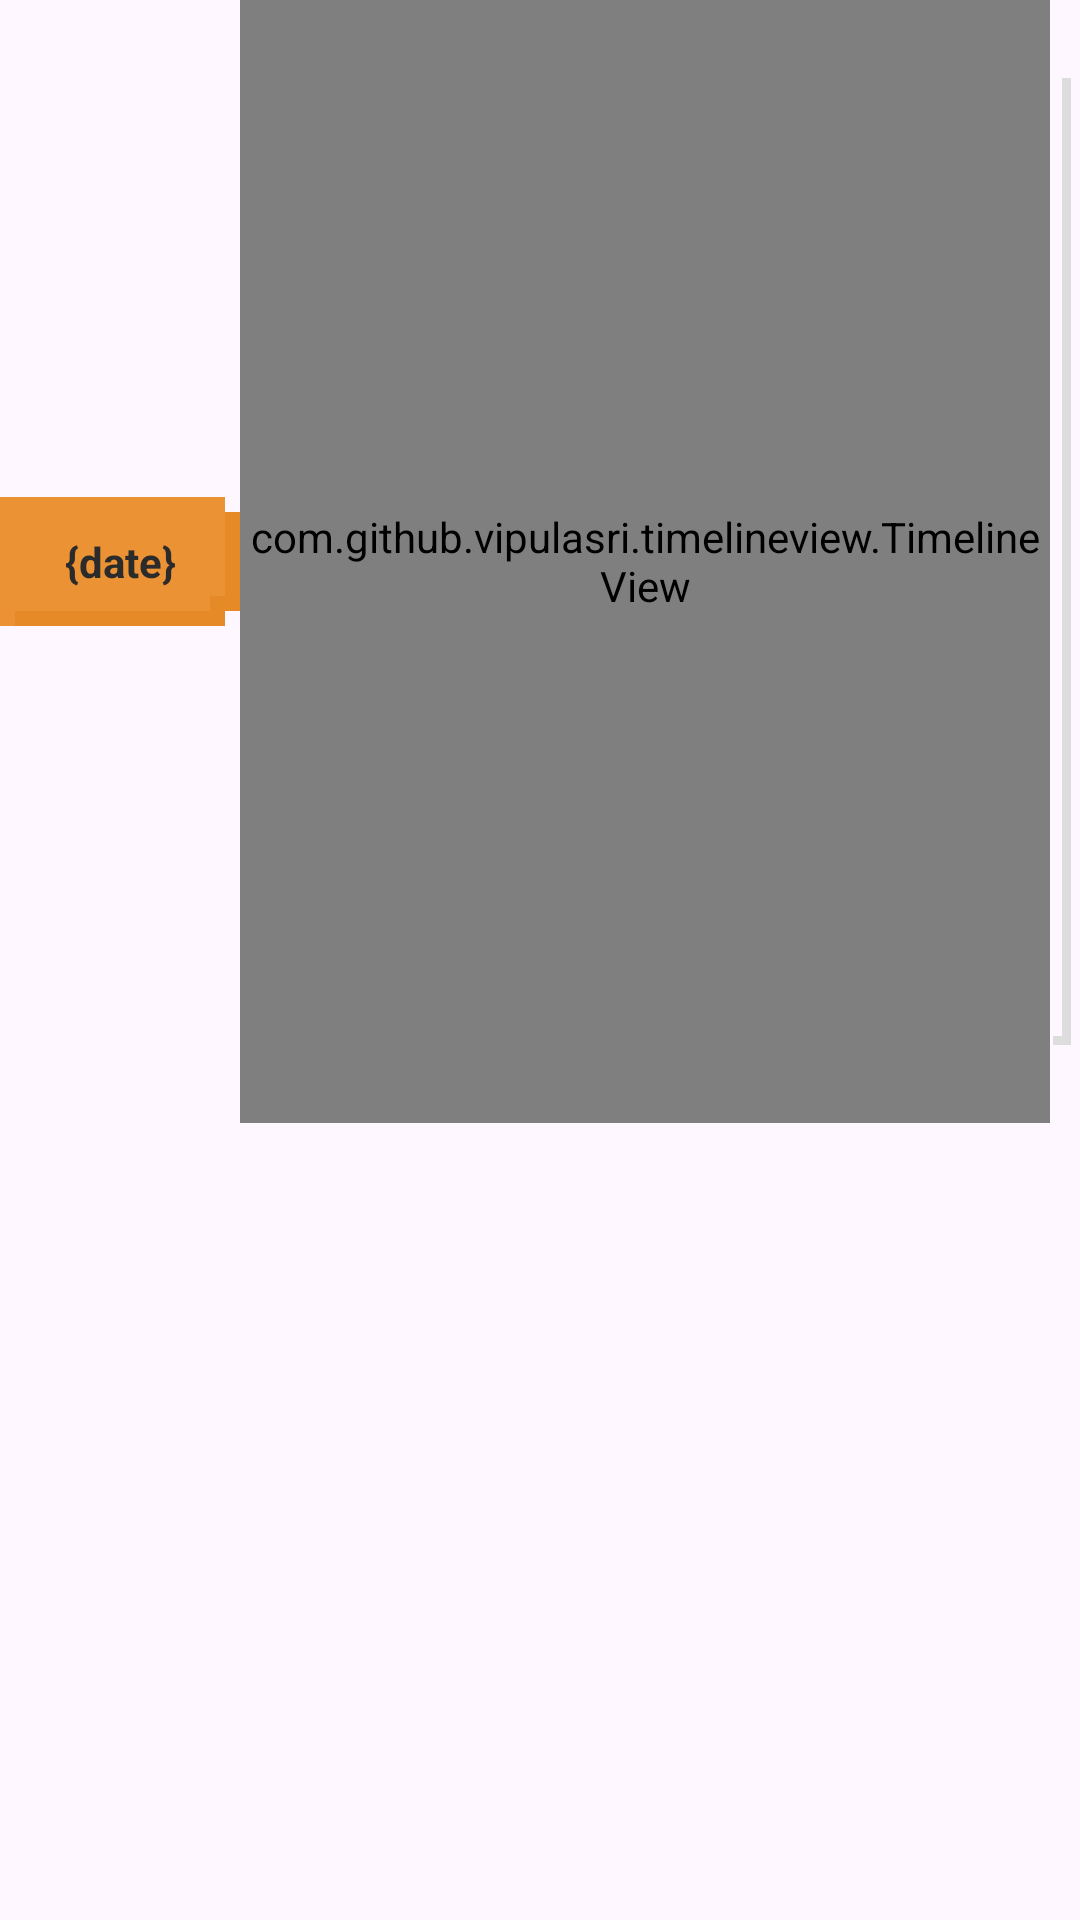

Write the Android layout XML for this screen, with the resource values it uses.
<!-- AndroidManifest.xml: application theme Theme.FPL -->
<!-- res/layout/news_fragment_recycler_item.xml -->
<?xml version="1.0" encoding="utf-8"?>
<androidx.cardview.widget.CardView xmlns:android="http://schemas.android.com/apk/res/android"
    xmlns:app="http://schemas.android.com/apk/res-auto"
    android:layout_width="match_parent"
    android:layout_height="wrap_content"
    android:background="@android:color/transparent"
    android:backgroundTint="@android:color/transparent"
    android:clipChildren="false"
    android:orientation="vertical"
    app:cardElevation="0dp">

    <androidx.appcompat.widget.LinearLayoutCompat
        android:layout_width="match_parent"
        android:layout_height="wrap_content"
        android:clipChildren="false"
        android:clipToPadding="false">

        <androidx.appcompat.widget.AppCompatTextView
            android:id="@+id/fragment_news_item_timestamp"
            android:layout_width="80dp"
            android:layout_height="wrap_content"
            android:layout_gravity="center"
            android:background="@drawable/badge_timeline_date"
            android:gravity="center"
            android:padding="@dimen/_padding"
            android:text="{date}"
            android:textColor="@color/background"
            android:textSize="@dimen/_text_size_small"
            android:textStyle="bold" />

        <com.github.vipulasri.timelineview.TimelineView
            android:id="@+id/timeline"
            android:layout_width="wrap_content"
            android:layout_height="match_parent"
            android:layout_marginEnd="10dp"
            app:endLineColor="@color/primary_dimmed"
            app:linePadding="8dp"
            app:lineWidth="2dp"
            app:marker="@color/primary"
            app:markerSize="12dp"
            app:startLineColor="@color/primary" />

        <androidx.appcompat.widget.LinearLayoutCompat
            android:layout_width="match_parent"
            android:layout_height="wrap_content"
            android:layout_marginVertical="@dimen/_margin"
            android:background="@drawable/article_background"
            android:clipChildren="false"
            android:clipToPadding="false"
            android:orientation="vertical"
            android:padding="@dimen/_padding_large">

            <androidx.appcompat.widget.AppCompatTextView
                android:id="@+id/fragment_news_item_title"
                android:layout_width="wrap_content"
                android:layout_height="wrap_content"
                android:background="@color/white"
                android:text="{title}"
                android:textColor="@color/primary"
                android:textSize="@dimen/_text_size_large" />

            <androidx.appcompat.widget.LinearLayoutCompat
                android:layout_width="match_parent"
                android:layout_height="wrap_content">

                <androidx.appcompat.widget.AppCompatTextView
                    android:id="@+id/fragment_news_item_author"
                    android:layout_width="wrap_content"
                    android:layout_height="wrap_content"
                    android:text="{author}"
                    android:textColor="@color/background"
                    android:textSize="@dimen/_text_size_small" />
            </androidx.appcompat.widget.LinearLayoutCompat>

            
            
            
            
            
            
            
            
            

            
            
            
            
            
            
            
            
            
            
        </androidx.appcompat.widget.LinearLayoutCompat>
    </androidx.appcompat.widget.LinearLayoutCompat>
</androidx.cardview.widget.CardView>
<!-- resources referenced by this layout -->
<resources>
  <color name="background">#2b2b2b</color>
  <color name="primary">#eb9234</color>
  <color name="primary_dimmed">#E68A28</color>
  <color name="white">#FFFFFFFF</color>
  <dimen name="_margin">20dp</dimen>
  <dimen name="_padding">12dp</dimen>
  <dimen name="_padding_large">16sp</dimen>
  <dimen name="_text_size_large">20sp</dimen>
  <dimen name="_text_size_small">14sp</dimen>
  <!-- drawable article_background: vector/xml drawable (drawable, 2359 chars, omitted) -->
  <!-- drawable badge_light (drawable) -->
  <?xml version="1.0" encoding="utf-8"?>
  <layer-list xmlns:android="http://schemas.android.com/apk/res/android">
      <item android:gravity="left|right" android:top="10dp" android:bottom="10dp">
          <shape android:shape="rectangle">
              <solid android:color="@color/primary" />
          </shape>
      </item>
      <item android:gravity="top|bottom" android:left="10dp" android:right="10dp">
          <shape android:shape="rectangle">
              <solid android:color="@color/primary" />
          </shape>
      </item>
      <item android:gravity="bottom" android:height="10dp" android:left="10dp" android:right="10dp">
          <shape android:shape="rectangle">
              <solid android:color="@color/primary_dimmed" />
          </shape>
      </item>
      <item android:gravity="right" android:width="10dp" android:top="10dp" android:bottom="10dp">
          <shape android:shape="rectangle">
              <solid android:color="@color/primary_dimmed" />
          </shape>
      </item>
      <item android:gravity="bottom|right" android:width="10dp" android:height="10dp" android:right="10dp" android:bottom="10dp">
          <shape android:shape="rectangle">
              <solid android:color="@color/primary_dimmed" />
          </shape>
      </item>
  </layer-list>
  <!-- drawable badge_timeline_date (drawable) -->
  <?xml version="1.0" encoding="utf-8"?>
  <layer-list xmlns:android="http://schemas.android.com/apk/res/android">
      <item android:gravity="left|right" android:top="5dp" android:bottom="5dp">
          <shape android:shape="rectangle">
              <solid android:color="@color/primary" />
          </shape>
      </item>
      <item android:gravity="top|bottom" android:right="5dp">
          <shape android:shape="rectangle">
              <solid android:color="@color/primary" />
          </shape>
      </item>
      <item android:gravity="bottom" android:height="5dp" android:left="5dp" android:right="5dp">
          <shape android:shape="rectangle">
              <solid android:color="@color/primary_dimmed" />
          </shape>
      </item>
      <item android:gravity="right" android:width="5dp" android:top="5dp" android:bottom="5dp">
          <shape android:shape="rectangle">
              <solid android:color="@color/primary_dimmed" />
          </shape>
      </item>
      <item android:gravity="bottom|right" android:width="5dp" android:height="5dp" android:right="5dp" android:bottom="5dp">
          <shape android:shape="rectangle">
              <solid android:color="@color/primary_dimmed" />
          </shape>
      </item>
  </layer-list>
  <style name="Theme.FPL" parent="Theme.Material3.DayNight.NoActionBar">
          
          <item name="colorPrimary">@color/primary</item>
          <item name="colorPrimaryVariant">@color/primary</item>
          <item name="colorOnPrimary">@color/white</item>
          
          <item name="colorSecondary">@color/primary_dimmed</item>
          <item name="colorSecondaryVariant">@color/primary_dimmed</item>
          <item name="colorOnSecondary">@color/black</item>
          
          <item name="android:statusBarColor">?attr/colorPrimaryVariant</item>
          
          <item name="fontFamily">@font/inter_regular</item>
      </style>
  <color name="black">#FF000000</color>
</resources>
